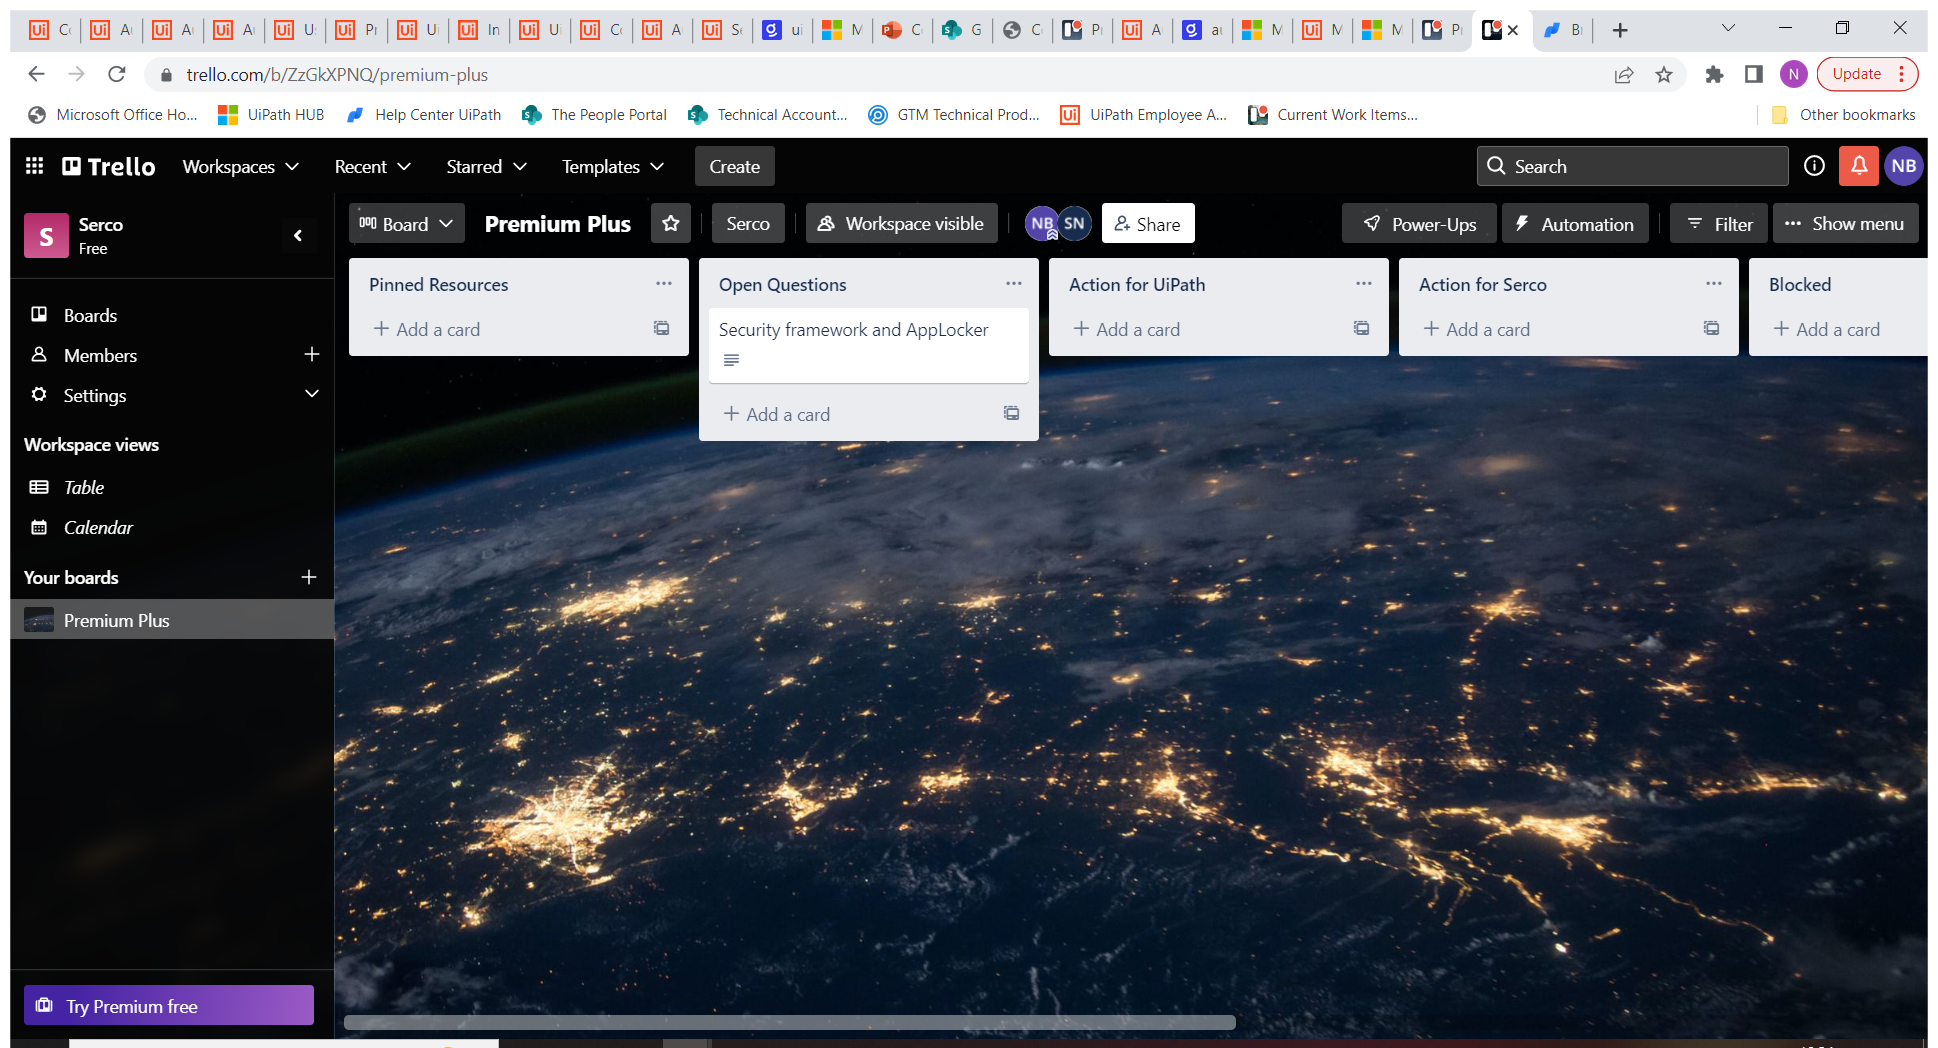
Workflow: Main

Step 1: Use Browser Chrome: Premium Plus | Trello in window 'Premium Plus | Trello' (chrome.exe)

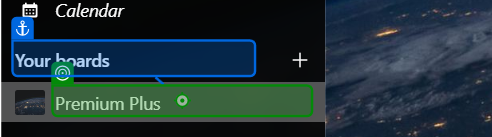
Step 2: click on 'Premium Plus'